The GitHub repository jujup1t3r/CoFFee contains a labelled image folder "coffee_dataset" with 18 categories: broken, defect damage, dry cherry, floater, foreign matter, full black, full sour, fungus damage, good, husk, immature, parchment, partial black, partial sour, severe insect damage, shell, slight insect damage, withered. Examples follow, each with its label.

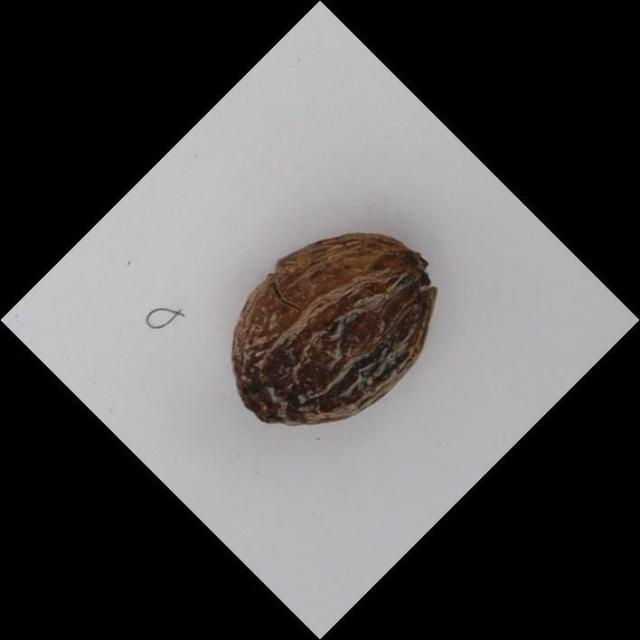
Label: husk

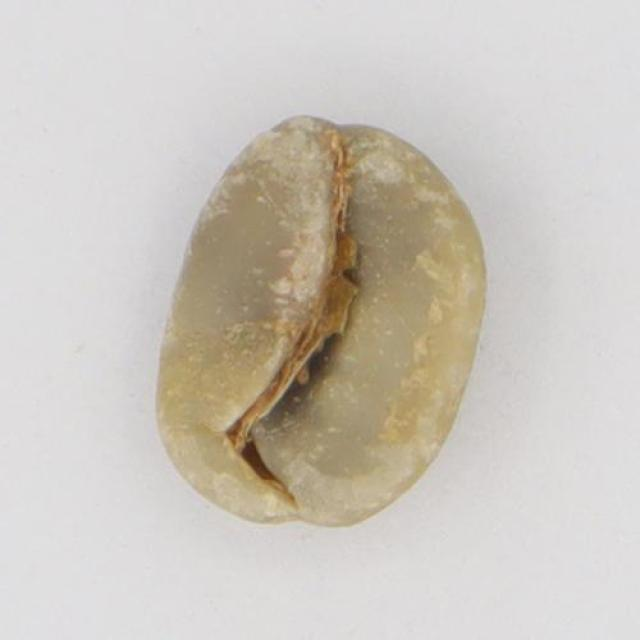
Label: immature

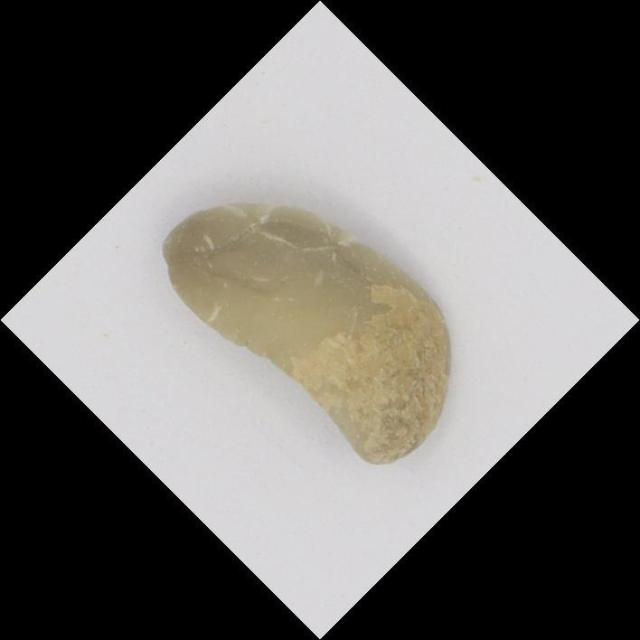
Label: broken

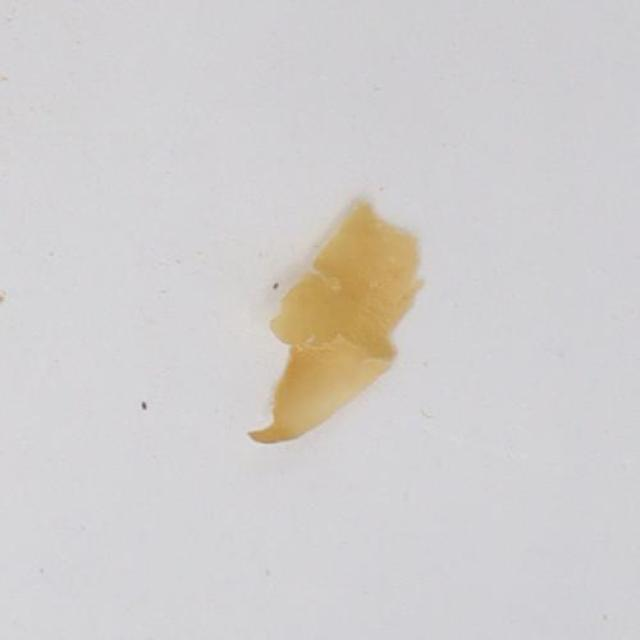
Label: parchment

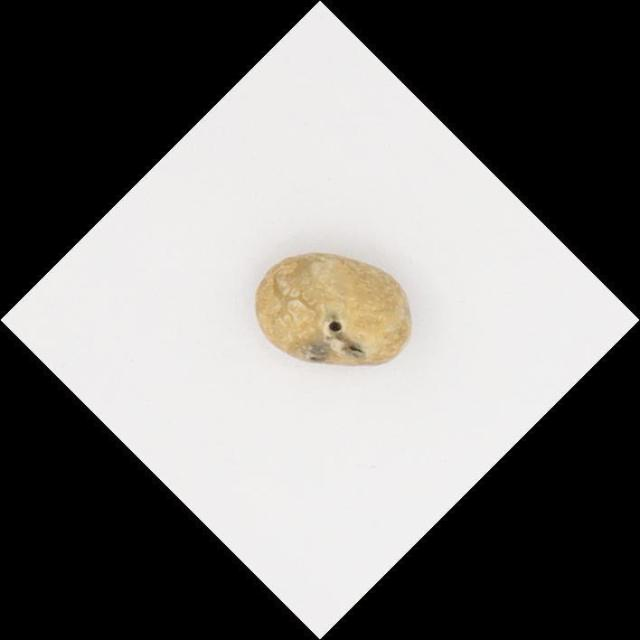
Label: severe insect damage

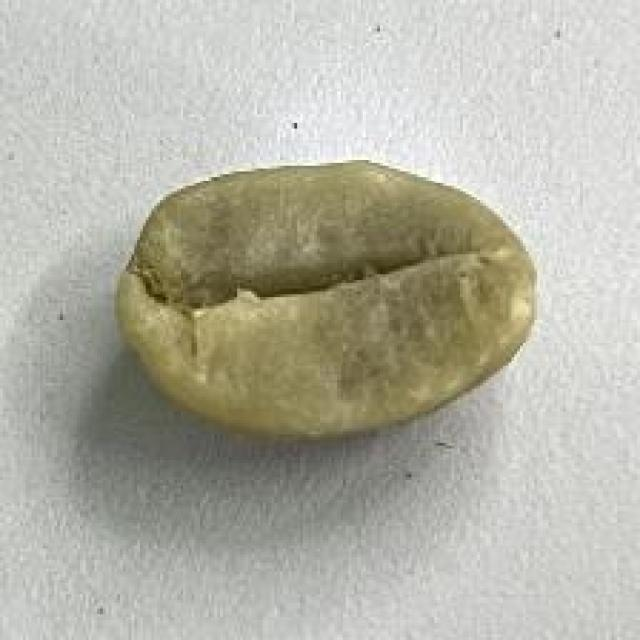
Label: good
